10-way image classification set "dataset" from GitHub (maisiehapney/PlantCareApp); label vocabulary: boston fern, cactus, chinese money plant, dragon tree, jade plant, orchid, peace lily, peacock plant, rubber plant, snake plant.

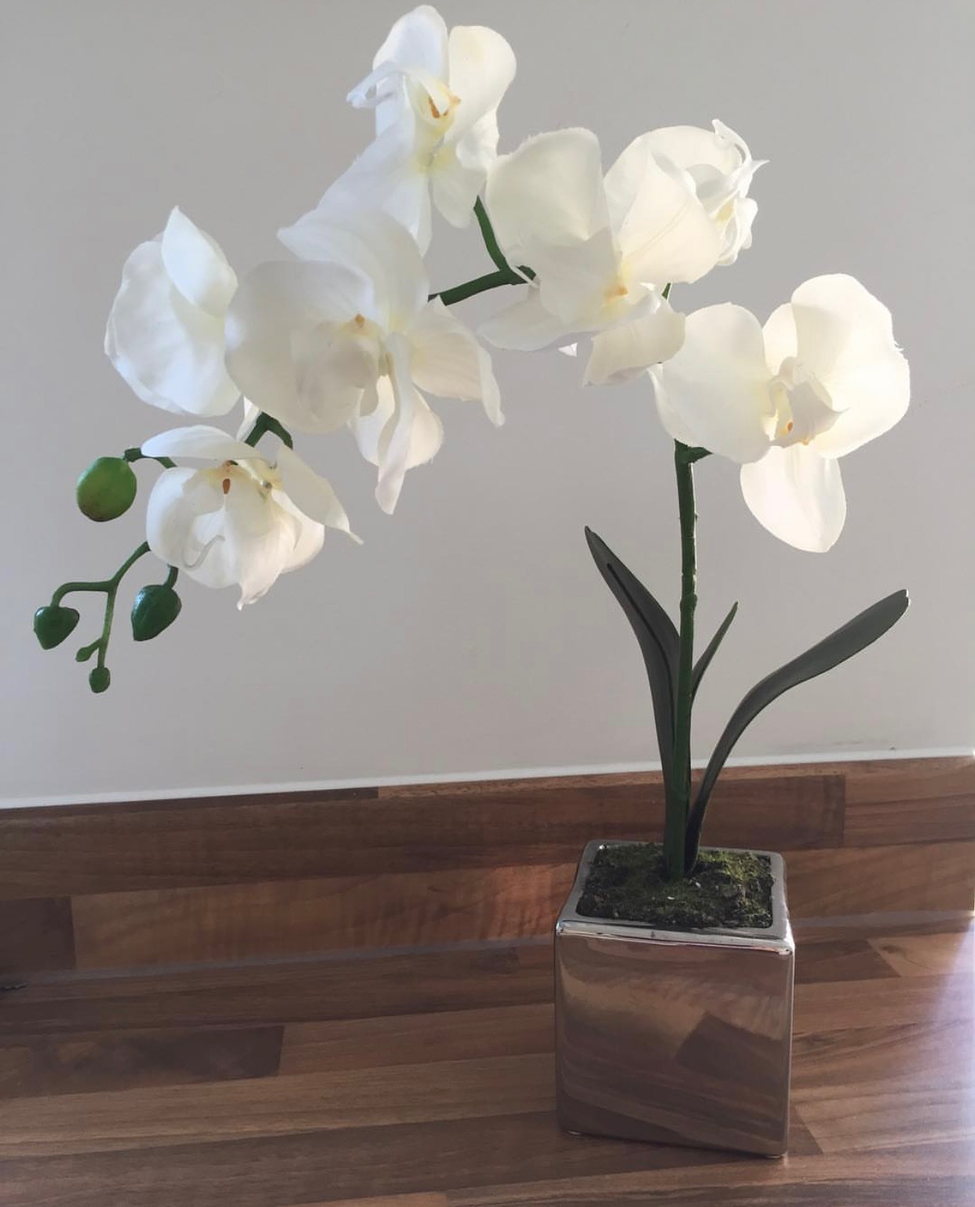
Label: orchid

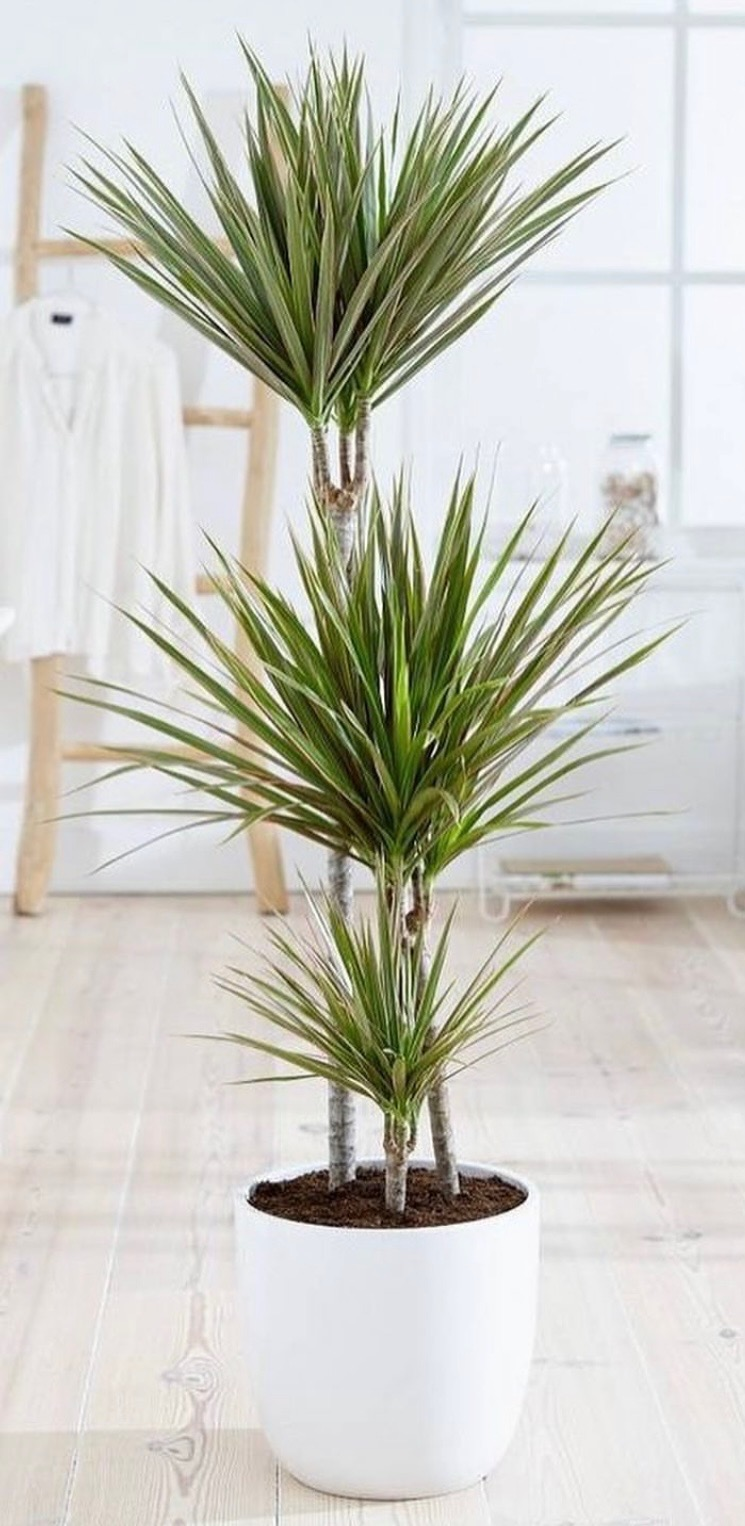
Label: dragon tree

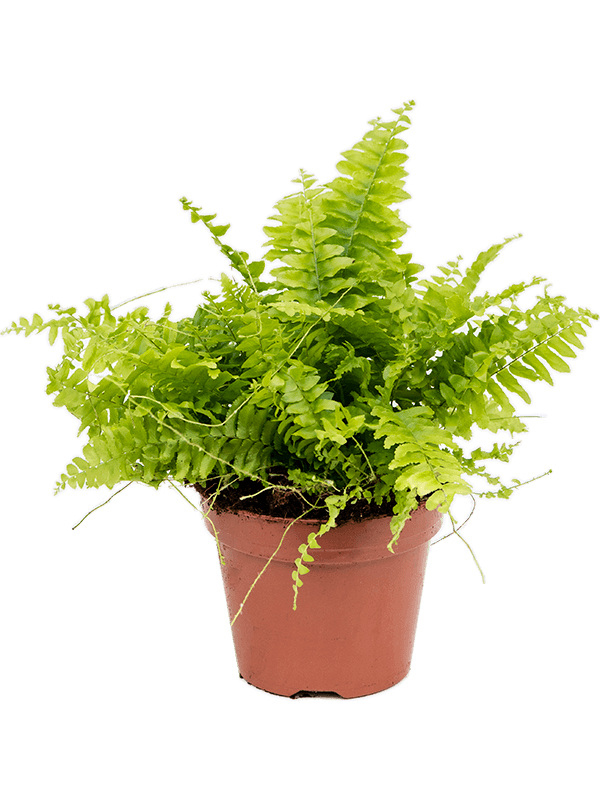
Label: boston fern

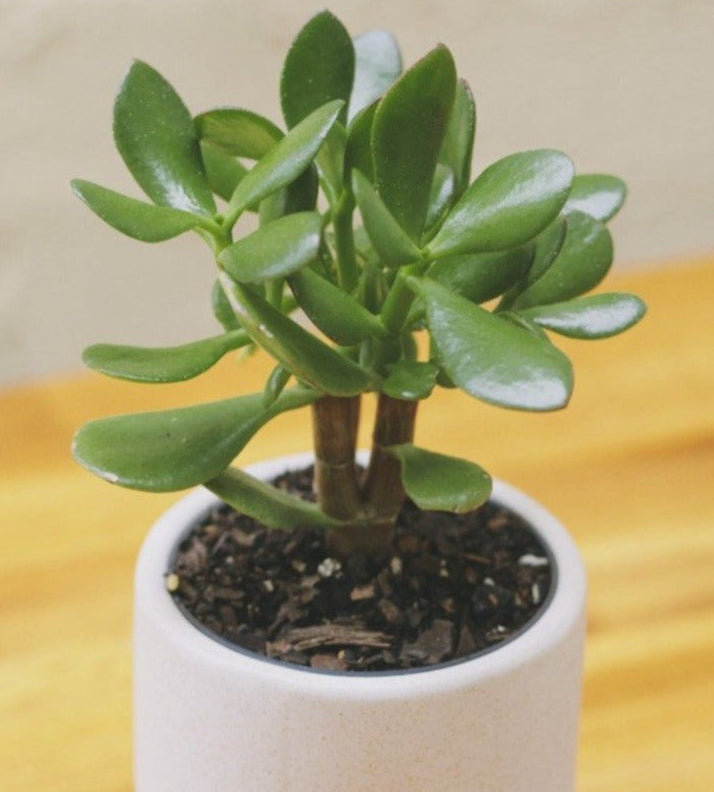
Label: jade plant

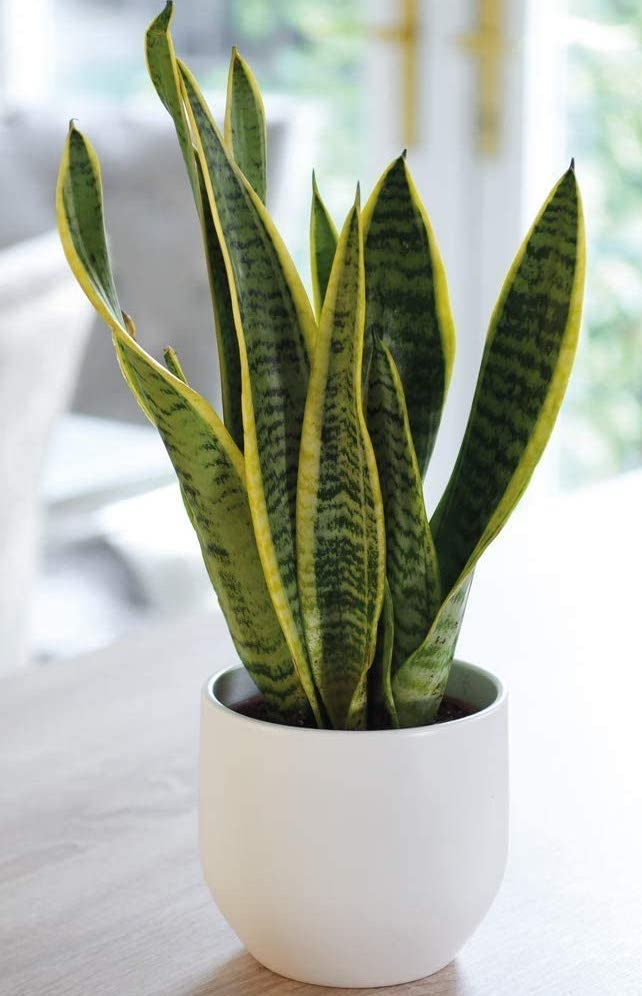
Label: snake plant

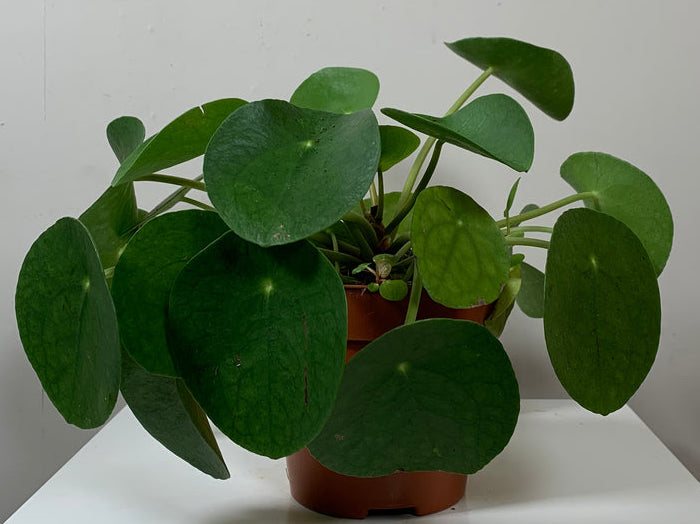
Label: chinese money plant
